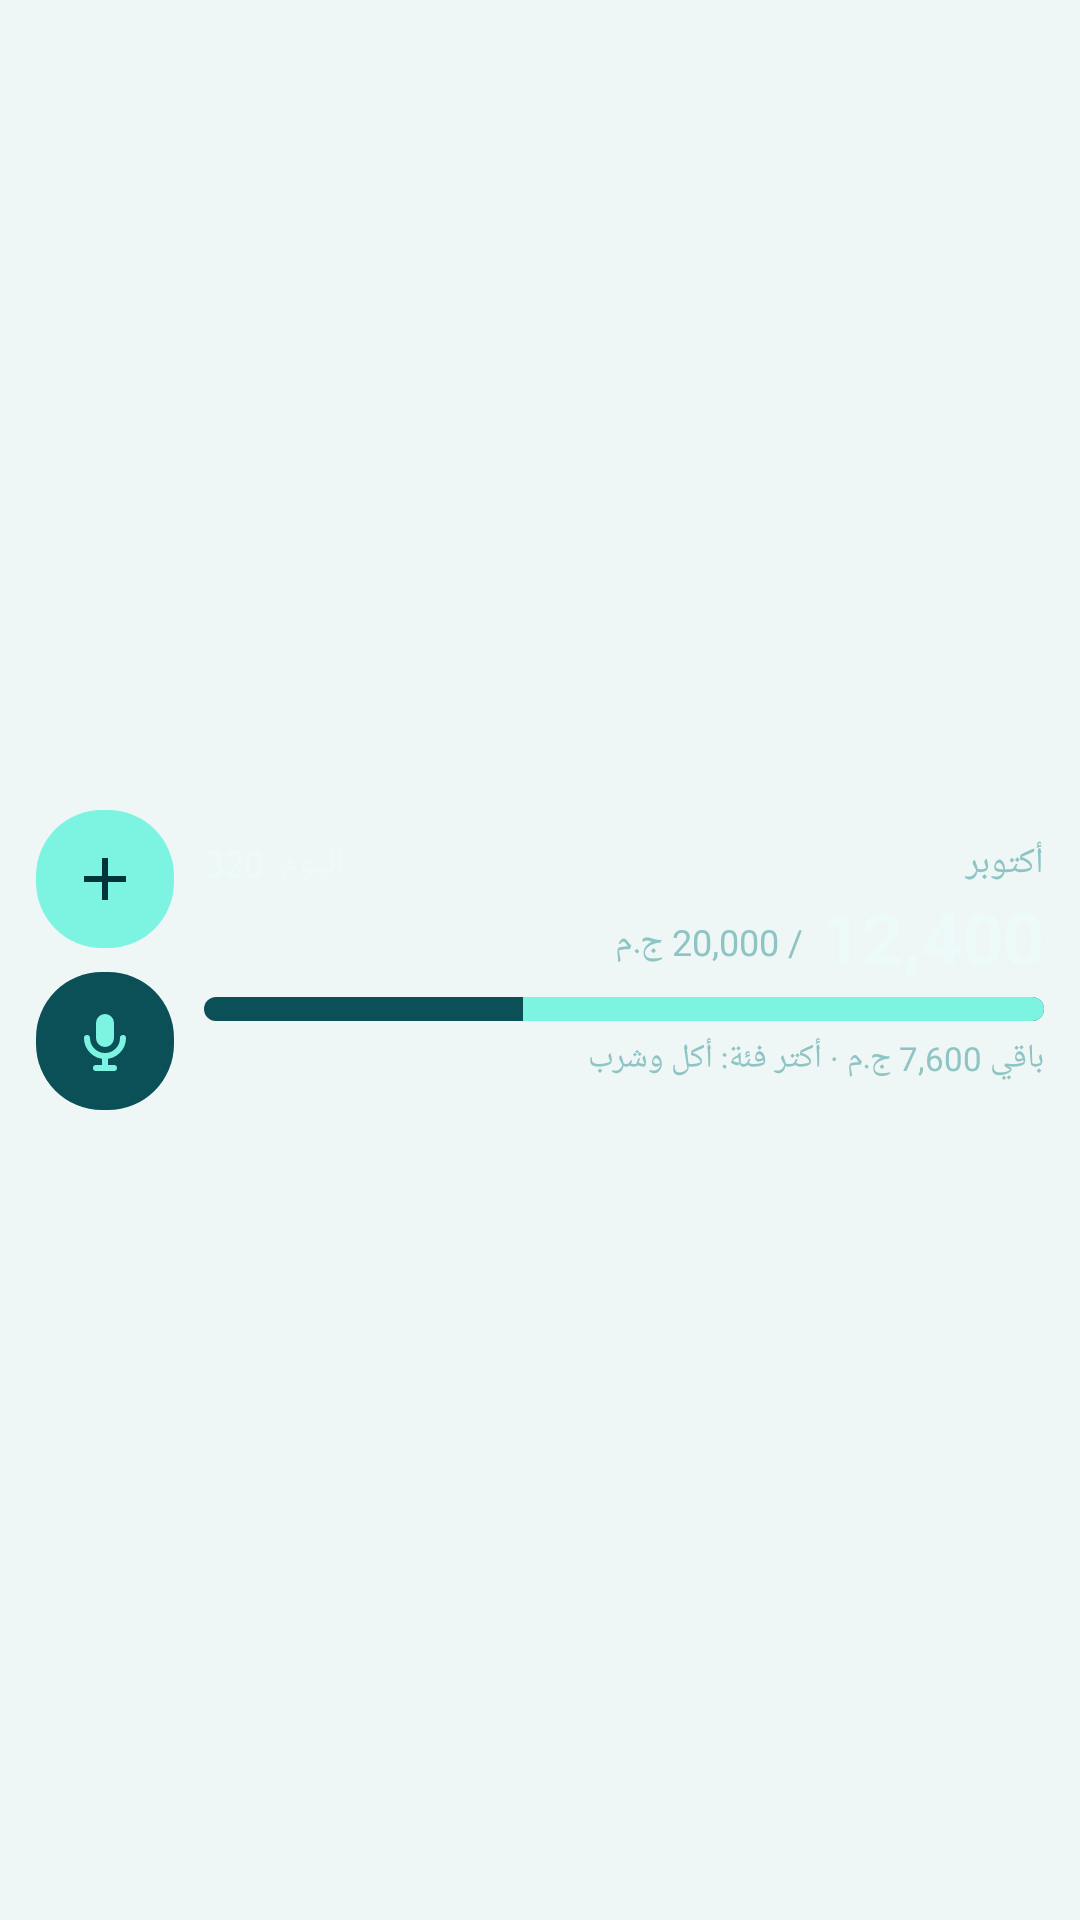

This screen was rendered from an Android layout file. Write that file and the resources it references.
<!-- AndroidManifest.xml: application theme Theme.Maleem -->
<!-- res/layout/wg_medium.xml -->
<?xml version="1.0" encoding="utf-8"?>
<LinearLayout xmlns:android="http://schemas.android.com/apk/res/android"
    android:id="@+id/wg_root"
    android:layout_width="match_parent"
    android:layout_height="match_parent"
    android:background="@drawable/wg_bg"
    android:gravity="center_vertical"
    android:layoutDirection="rtl"
    android:orientation="horizontal"
    android:padding="12dp">

    <LinearLayout
        android:layout_width="0dp"
        android:layout_height="wrap_content"
        android:layout_weight="1"
        android:orientation="vertical">

        <LinearLayout
            android:layout_width="match_parent"
            android:layout_height="wrap_content"
            android:orientation="horizontal">

            <TextView
                android:id="@+id/wg_period"
                android:layout_width="0dp"
                android:layout_height="wrap_content"
                android:layout_weight="1"
                android:ellipsize="end"
                android:maxLines="1"
                android:text="أكتوبر"
                android:textColor="@color/wg_muted"
                android:textSize="12sp" />

            <TextView
                android:id="@+id/wg_todaysm"
                android:layout_width="wrap_content"
                android:layout_height="wrap_content"
                android:maxLines="1"
                android:text="اليوم: 320"
                android:textColor="@color/wg_text"
                android:textSize="12sp" />
        </LinearLayout>

        <LinearLayout
            android:layout_width="match_parent"
            android:layout_height="wrap_content"
            android:gravity="bottom"
            android:orientation="horizontal">

            <TextView
                android:id="@+id/wg_big"
                android:layout_width="wrap_content"
                android:layout_height="wrap_content"
                android:maxLines="1"
                android:text="12,400"
                android:textColor="@color/wg_text"
                android:textSize="24sp"
                android:textStyle="bold" />

            <TextView
                android:id="@+id/wg_of"
                android:layout_width="wrap_content"
                android:layout_height="wrap_content"
                android:layout_marginStart="6dp"
                android:layout_marginBottom="3dp"
                android:maxLines="1"
                android:text="/ 20,000 ج.م"
                android:textColor="@color/wg_muted"
                android:textSize="12sp" />
        </LinearLayout>

        <FrameLayout
            android:id="@+id/wg_bar_wrap"
            android:layout_width="match_parent"
            android:layout_height="8dp"
            android:layout_marginTop="4dp">

            <ProgressBar
                android:id="@+id/wg_bar"
                style="?android:attr/progressBarStyleHorizontal"
                android:layout_width="match_parent"
                android:layout_height="8dp"
                android:indeterminate="false"
                android:max="100"
                android:mirrorForRtl="true"
                android:progress="62"
                android:progressDrawable="@drawable/wg_bar" />

            <ProgressBar
                android:id="@+id/wg_bar_bad"
                style="?android:attr/progressBarStyleHorizontal"
                android:layout_width="match_parent"
                android:layout_height="8dp"
                android:indeterminate="false"
                android:max="100"
                android:mirrorForRtl="true"
                android:progress="0"
                android:progressDrawable="@drawable/wg_bar_bad"
                android:visibility="invisible" />
        </FrameLayout>

        <TextView
            android:id="@+id/wg_foot"
            android:layout_width="match_parent"
            android:layout_height="wrap_content"
            android:layout_marginTop="5dp"
            android:ellipsize="end"
            android:maxLines="1"
            android:text="باقي 7,600 ج.م · أكتر فئة: أكل وشرب"
            android:textColor="@color/wg_muted"
            android:textSize="11sp" />
    </LinearLayout>

    <LinearLayout
        android:layout_width="46dp"
        android:layout_height="wrap_content"
        android:layout_marginStart="10dp"
        android:orientation="vertical">

        <LinearLayout
            android:id="@+id/wg_add"
            android:layout_width="46dp"
            android:layout_height="46dp"
            android:background="@drawable/wg_btn_gold"
            android:contentDescription="@string/shortcut_add"
            android:gravity="center">

            <ImageView
                android:layout_width="24dp"
                android:layout_height="24dp"
                android:importantForAccessibility="no"
                android:src="@drawable/ic_wg_plus" />
        </LinearLayout>

        <LinearLayout
            android:id="@+id/wg_mic"
            android:layout_width="46dp"
            android:layout_height="46dp"
            android:layout_marginTop="8dp"
            android:background="@drawable/wg_btn_dark"
            android:contentDescription="@string/shortcut_voice"
            android:gravity="center">

            <ImageView
                android:layout_width="24dp"
                android:layout_height="24dp"
                android:importantForAccessibility="no"
                android:src="@drawable/ic_wg_mic" />
        </LinearLayout>
    </LinearLayout>
</LinearLayout>
<!-- resources referenced by this layout -->
<resources>
  <color name="wg_muted">#8FC4C4</color>
  <color name="wg_text">#ECFBF9</color>
  <!-- drawable ic_wg_mic (drawable) -->
  <?xml version="1.0" encoding="utf-8"?>
  <vector xmlns:android="http://schemas.android.com/apk/res/android"
      android:width="24dp" android:height="24dp"
      android:viewportWidth="24" android:viewportHeight="24">
      <path android:fillColor="#7DF4E2"
          android:pathData="M12,3a3,3 0 0 1 3,3v5a3,3 0 0 1 -6,0V6a3,3 0 0 1 3,-3z" />
      <path android:strokeColor="#7DF4E2" android:strokeWidth="2" android:strokeLineCap="round"
          android:pathData="M6,11a6,6 0 0 0 12,0M12,17v4M9,21h6" />
  </vector>
  <!-- drawable ic_wg_plus (drawable) -->
  <?xml version="1.0" encoding="utf-8"?>
  <vector xmlns:android="http://schemas.android.com/apk/res/android"
      android:width="24dp" android:height="24dp"
      android:viewportWidth="24" android:viewportHeight="24">
      <path android:fillColor="#00353D"
          android:pathData="M11,5h2v6h6v2h-6v6h-2v-6H5v-2h6z" />
  </vector>
  <!-- drawable wg_bar (drawable) -->
  <?xml version="1.0" encoding="utf-8"?>
  <layer-list xmlns:android="http://schemas.android.com/apk/res/android">
      <item android:id="@android:id/background">
          <shape android:shape="rectangle">
              <solid android:color="@color/wg_track" />
              <corners android:radius="4dp" />
          </shape>
      </item>
      <item android:id="@android:id/progress">
          <clip>
              <shape android:shape="rectangle">
                  <solid android:color="@color/wg_gold" />
                  <corners android:radius="4dp" />
              </shape>
          </clip>
      </item>
  </layer-list>
  <!-- drawable wg_bar_bad (drawable) -->
  <?xml version="1.0" encoding="utf-8"?>
  <layer-list xmlns:android="http://schemas.android.com/apk/res/android">
      <item android:id="@android:id/background">
          <shape android:shape="rectangle">
              <solid android:color="@color/wg_track" />
              <corners android:radius="4dp" />
          </shape>
      </item>
      <item android:id="@android:id/progress">
          <clip>
              <shape android:shape="rectangle">
                  <solid android:color="@color/wg_bad" />
                  <corners android:radius="4dp" />
              </shape>
          </clip>
      </item>
  </layer-list>
  <!-- drawable wg_btn_dark (drawable) -->
  <?xml version="1.0" encoding="utf-8"?>
  <shape xmlns:android="http://schemas.android.com/apk/res/android" android:shape="rectangle">
      <solid android:color="@color/wg_track" />
      <corners android:radius="22dp" />
  </shape>
  <!-- drawable wg_btn_gold (drawable) -->
  <?xml version="1.0" encoding="utf-8"?>
  <shape xmlns:android="http://schemas.android.com/apk/res/android" android:shape="rectangle">
      <solid android:color="@color/wg_gold" />
      <corners android:radius="22dp" />
  </shape>
  <string name="shortcut_add">New expense</string>
  <string name="shortcut_voice">Voice expense</string>
  <style name="Theme.Maleem" parent="Theme.AppCompat.DayNight.NoActionBar">
          <item name="colorPrimary">@color/brand</item>
          <item name="colorPrimaryDark">@color/brand_dark</item>
          <item name="colorAccent">@color/gold</item>
          <item name="android:windowBackground">@color/app_bg</item>
      </style>
  <color name="wg_track">#0B4F57</color>
  <color name="wg_gold">#7DF4E2</color>
  <color name="wg_bad">#E5604F</color>
  <color name="brand">#017D84</color>
  <color name="brand_dark">#00535F</color>
  <color name="gold">#7DF4E2</color>
  <color name="app_bg">#EEF6F6</color>
</resources>
